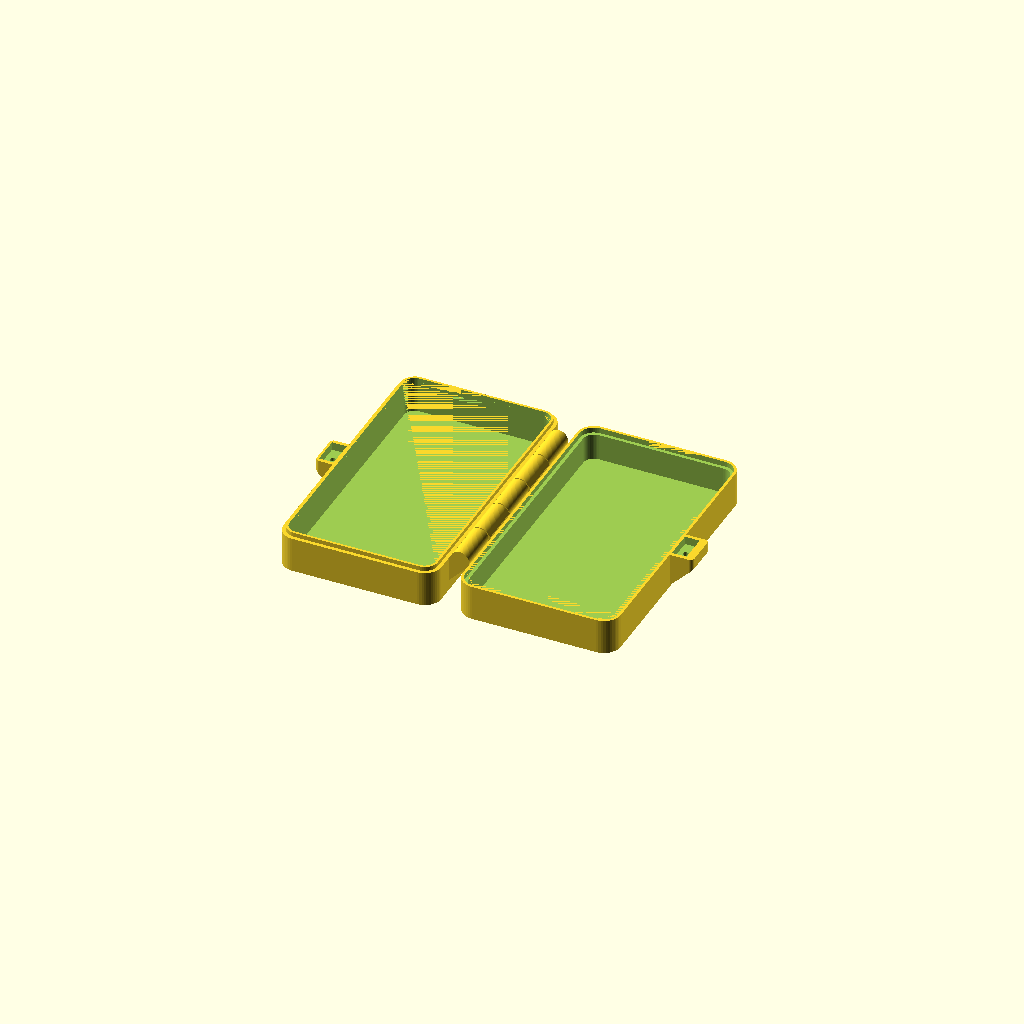
Cell 1 — every parameter at its default value.
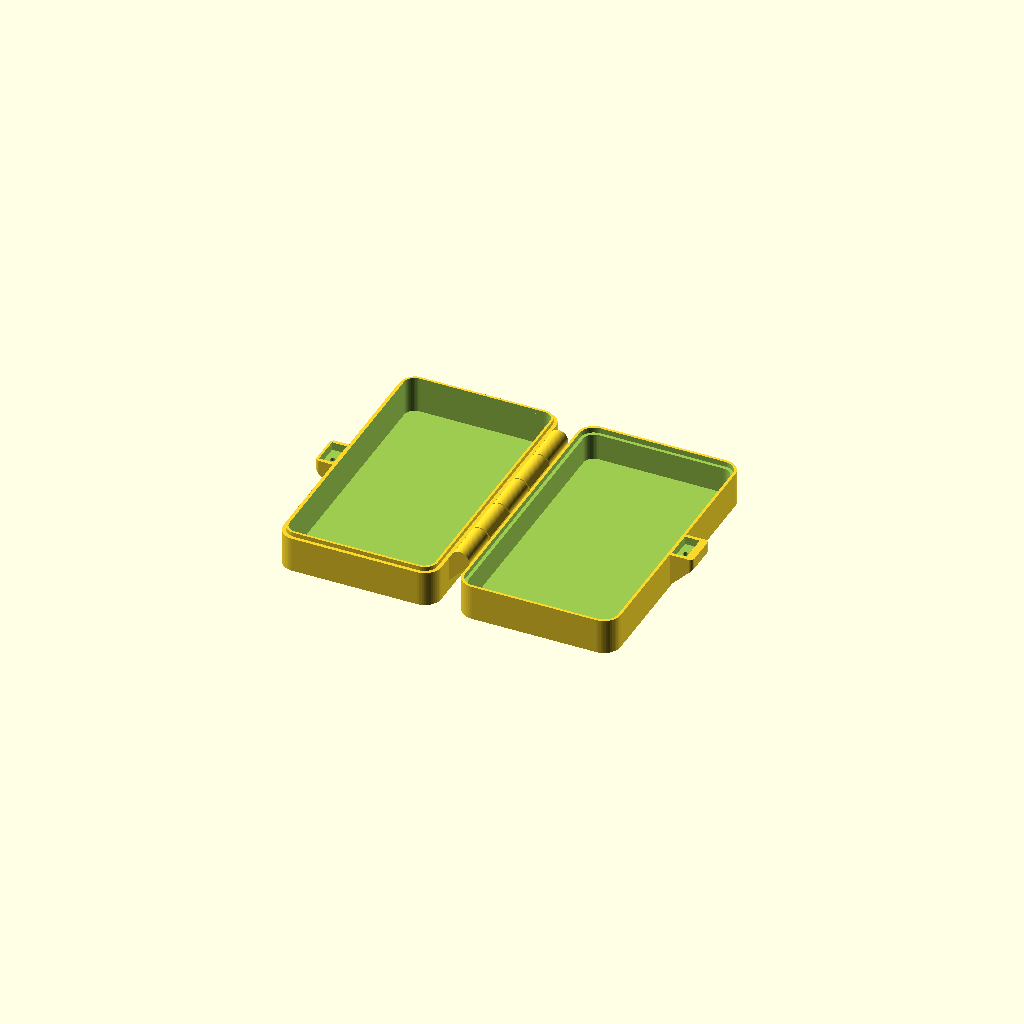
Cell 2: eps = 0.02 (everything else at default).
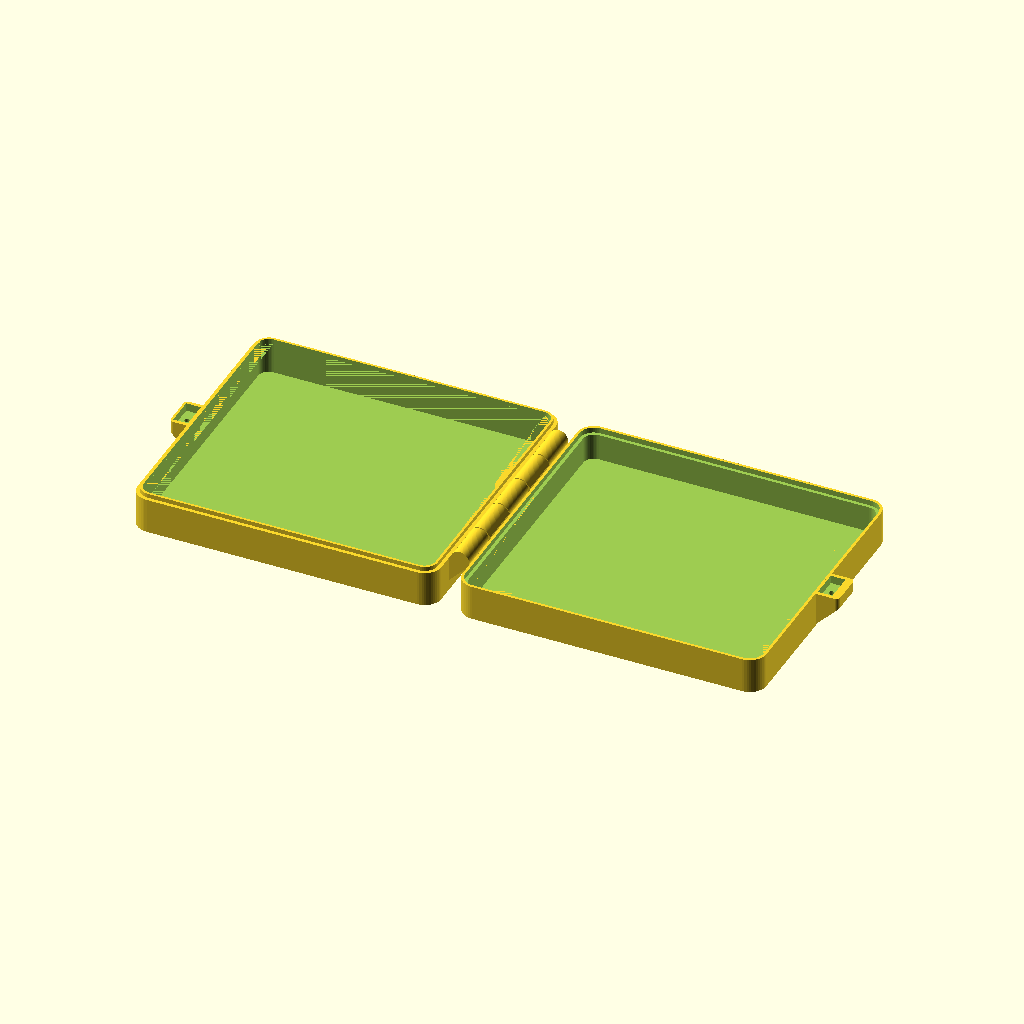
Cell 3 — cav_w set to 109.2, the other parameters unchanged.
One fixed orthographic camera (rotation 55°, 0°, 25°; colour scheme Cornfield) for every cell.
The OpenSCAD source (enclosure/flashbee_travel_case.scad):
// Flash Bee travel case (Prusa Core One+, semi-rigid flexible PETG "Flex-G")
//
// Clamshell for the assembled handheld (about 51.5 x 96.8 x 20.7 mm; the thickness is an
// estimate, so the cavity is generous). Printed open and flat, no supports: two equal trays side
// by side, open side up, outer faces on the bed. They are joined only by a print-in-place knuckle
// hinge along the back walls: five knuckles, the two ends and the middle on the base, the two
// between on the lid, 0.4 mm apart. Each lid knuckle has a 45 degree cone on both end faces that
// sits in a matching socket in the neighbouring base knuckle, so the two halves are interlocked
// but never touch (two separate solids, no pin). The gaps (cone_gap 0.35 normal to the cone,
// kn_gap 0.4, cone_tip_gap 0.4) are PROVISIONAL for Flex-G: unmeasured. Open the case gently the
// first time to break any stringing in the gaps. The case closes with a magnetic clasp: a small
// boss on each front wall, face to face when the lid is shut, each with a well for one 10 x 5 x 3 mm
// block magnet. Each magnet is pressed into its well with a drop of CA glue, large face up and
// flush with the rim plane; check the polarity before gluing the second one (they must attract
// with the lid shut). The lid boss is 2 mm longer: a finger ledge for opening. A vent hole under
// each well lets you push a magnet out. The well clearance (0.25 per side, core1 square_press) is
// PROVISIONAL for Flex-G: unmeasured; the magnet is glued, so a loose fit is tolerable.
//
// Datum: Z = 0 is the bed (outer faces of both trays). The hinge axis runs along Y at X = 0,
// Z = h (the rim plane). Y is the long axis, Y = 0 the centre of the case. Base tray at -X,
// lid tray at +X; their back-wall outer faces sit at X = -hg and X = +hg.
// Base front wall (boss) = base -X wall; lid front wall (boss) = lid +X wall, away from the hinge.
// Boss profiles are in (u, z): u outward from the wall face.
//
// part = "case" | "fit_test" | "closed" | "swing" | "collide"
//   case      everything, as printed (open_angle 180)
//   fit_test  the case cut to a slab (one base knuckle, one lid knuckle with the cone interface, and both bosses with their magnet wells)
//   closed    preview only: lid folded onto the base
//   swing     preview: lid at open_angle (0 = closed, 180 = as printed)
//   collide   the volume shared by base and lid at open_angle (must be empty)

part = "case";
open_angle = 0;      // swing and collide only: 0 = closed, 180 = as printed

$fn = $preview ? 48 : 96;
eps = 0.01;

// ---- Printer (printers.toml, core1) --------------------------------------------------
lw         = 0.45;   // line width
lh         = 0.20;   // layer height
bed        = [250, 220, 270];

// ---- Cavity ----------------------------------------------------------------------------
cav_w      = 54.6;   // cavity width (X)
cav_l      = 99.9;   // cavity length (Y)
cav_r      = 4;      // cavity corner radius
dep_b      = 12.0;   // base cavity depth
dep_l      = 12.0;   // lid cavity depth (equal halves: both rims are coplanar as printed)

// ---- Walls -----------------------------------------------------------------------------
wall       = 2.25;   // 5 lines
floor_t    = 1.2;    // floor
out_r      = cav_r + wall;      // outer corner radius
out_w      = cav_w + 2 * wall;  // outer tray width
out_l      = cav_l + 2 * wall;  // outer tray length
h          = floor_t + dep_b;   // tray height = rim plane = hinge axis height
hb         = h;                 // base height
hl         = floor_t + dep_l;   // lid height

// ---- Hinge -----------------------------------------------------------------------------
hg         = 4.0;    // back-wall outer face to the hinge axis, each side
kn_r       = 3.5;    // barrel radius
kn_n       = 5;      // knuckles; 1, 3, 5 on the base, 2, 4 on the lid
kn_l       = 15.6;   // knuckle length (Y)
kn_gap     = 0.4;    // gap between neighbours (Y)
kn_low     = 4.0;    // height where the arm leaves the wall
kn_ov      = 0.5;    // arm strip overlap into the wall
kn_clip    = 0.05;   // clearance above the rim plane to the other half's wall
cone_r     = 2.2;    // male cone base radius on the lid knuckle face
cone_tip_r = 0.5;    // male cone truncated tip radius
cone_gap   = 0.35;   // gap between male and socket, normal to the cone surface
cone_tip_gap = 0.4;  // axial gap between the male tip and the socket end
cone_h     = cone_r - cone_tip_r;           // male height (45 degree half-angle)
// socket: same axis and 45 degrees, surface r + z = cone_r + cone_gap * sqrt(2) (z from the lid face)
sock_mouth = cone_r + cone_gap * sqrt(2) - kn_gap;       // radius on the base knuckle face
sock_d     = cone_h + cone_tip_gap - kn_gap;             // socket depth into the base knuckle
sock_end   = sock_mouth - sock_d;                        // radius at the socket end
kn_tot     = kn_n * kn_l + (kn_n - 1) * kn_gap;

// ---- Locating lip (base) and rebate (lid) ------------------------------------------------
lip_h      = 1.6;    // lip height above the base rim
lip_t      = 0.9;    // lip thickness, inner face flush with the cavity wall
lip_c      = 0.35;   // rebate clearance on the outside of the lip
reb_h      = lip_h + 0.4;        // rebate height in the lid rim
reb_d      = lip_t + lip_c;      // rebate radial depth from the cavity wall

// ---- Magnetic clasp: bosses on the front walls, top faces in the rim plane z = h --------
mag_l      = 10.0;   // block magnet, along Y
mag_w      = 5.0;    // along X
mag_t      = 3.0;    // thickness (Z)
mag_c      = 0.25;   // clearance per side (core1 square_press; provisional for Flex-G, magnet is glued)
well_l     = mag_l + 2 * mag_c;   // well, Y
well_w     = mag_w + 2 * mag_c;   // well, X
well_dep   = 3.0;    // well depth (15 layers), magnet flush with the rim plane
well_gap   = 0.2;    // well inner edge outside the wall face (the well does not cut the wall)
boss_skin  = 0.9;    // boss beyond the well on the outer side
boss_end   = 1.35;   // boss beyond the well at each Y end
boss_floor = 1.0;    // material under the well
boss_ov    = 0.5;    // overlap into the wall
boss_cr    = 1.5;    // plan corner radius, outer corners
boss_p_b   = well_gap + well_w + boss_skin;   // base boss protrusion
boss_p_l   = boss_p_b + 2.0;                  // lid boss protrusion (finger ledge)
boss_len   = well_l + 2 * boss_end;           // boss length (Y)
well_cx    = well_gap + well_w / 2;           // well centre, outward from the wall face
vent_d     = 2.0;    // vent / push-out hole on the well centre
// (the well has square corners: a corner relief would cut into the wall at the inner edge)

// ---- Fit test slab (Y range, from -9.5 to just after knuckle 4) -------
ft_k0      = 2;      // first knuckle in the fit test (knuckle 3, base)
ft_k1      = 3;      // last knuckle in the fit test (knuckle 4, lid)
ft_y0      = -9.5;
ft_y1      = 24.0;

// ---- Derived and checks ----------------------------------------------------------------
x_off      = hg + out_w / 2;   // tray centre offset from the hinge axis
function mult(v, u) = abs(v / u - round(v / u)) < 1e-6;
// underside angle of the knuckle arm from horizontal: line to the circle centre minus tangent offset
kn_d       = norm([hg, h - kn_low]);
kn_ang     = atan2(h - kn_low, hg) - asin(kn_r / kn_d);

assert(mult(wall, lw), "wall is not a multiple of the line width");
assert(mult(floor_t, lh), "floor_t is not a multiple of the layer height");
assert(mult(hb, lh), "hb is not a multiple of the layer height");
assert(mult(hl, lh), "hl is not a multiple of the layer height");
assert(mult(lip_h, lh), "lip_h is not a multiple of the layer height");
assert(abs(hb - hl) < 1e-6, "halves are not equal: rims are not coplanar");
assert(wall - reb_d >= 0.9 - 1e-6, "lid wall left at the rebate is under 0.9 mm");
assert(lip_c > 0 && reb_h > lip_h, "lip does not fit the rebate");
function boss_under(P, x) = max(0, h - well_dep - boss_floor - P + x);   // underside height at x (45 degrees)
function boss_mat(P) = (h - well_dep) - boss_under(P, well_gap + well_w);   // material under the well's outer edge
assert(mult(well_dep, lh), "well_dep must be a multiple of the layer height");
assert(well_gap > 0, "the well touches the wall face");
assert(abs(boss_p_b - (well_gap + well_w + boss_skin)) < 1e-6 && abs(boss_len - (well_l + 2 * boss_end)) < 1e-6, "boss skins wrong");
assert(boss_mat(boss_p_b) >= boss_floor - 1e-6 && boss_mat(boss_p_l) >= boss_floor - 1e-6, "the underside cuts into the well floor");
assert(h - well_dep - boss_floor - boss_p_b > 0.4 - 1e-6 || h - well_dep - boss_floor - boss_p_b <= 0, "wedge meets the wall within 0.4 mm of the bed");
assert(h - well_dep - boss_floor - boss_p_l > 0.4 - 1e-6 || h - well_dep - boss_floor - boss_p_l <= 0, "wedge meets the wall within 0.4 mm of the bed");
assert(well_dep >= mag_t - 1e-6, "well shallower than the magnet");
assert(vent_d < well_w - 1.5, "vent hole too big");
assert(kn_ang >= 45, "knuckle arm underside is flatter than 45 degrees: lower kn_low");
assert(kn_tot <= out_l - 2 * out_r, "knuckles run into the tray corners");
assert(hg - kn_r >= 0.4, "barrel too close to the other half's back wall");
assert(kn_r - sock_mouth >= 0.9 - 1e-6, "wall around the socket mouth is under 0.9 mm");
assert(cone_gap >= 0.3 && ((sock_mouth + kn_gap) - cone_r) / sqrt(2) >= 0.3 - 1e-6, "cone normal gap under 0.3 mm");
assert(cone_tip_gap >= 0.4 - 1e-6 && sock_end > 0, "cone tip gap under 0.4 mm or socket end closed");
assert(kn_low > floor_t && kn_low < h, "kn_low outside the wall");

echo(str("outer size as printed: ", 2 * (hg + out_w) + boss_p_b + boss_p_l, " x ", out_l, " x ", h + kn_r,
         " (incl. bosses; trays ", out_w, " x ", out_l, " x ", hb, ")"));
echo(str("closed outer size: ", hg + out_w + boss_p_l + kn_r, " x ", out_l, " x ", hb + hl, " (incl. lid boss and hinge barrel)"));
echo(str("magnet face gap when closed: ", 2 * (well_dep - mag_t), " mm; well ", well_l, " x ", well_w, "; boss ", boss_len, " x ", boss_p_b, " / ", boss_p_l,
         "; material under the well's outer edge: base ", boss_mat(boss_p_b), ", lid ", boss_mat(boss_p_l),
         "; beside the well: ", boss_skin, " outer, ", boss_end, " at the ends"));
echo(str("cone normal gap ", ((sock_mouth + kn_gap) - cone_r) / sqrt(2), ", tip gap ", cone_tip_gap,
         ", socket mouth r ", sock_mouth, " end r ", sock_end, " depth ", sock_d, ", wall at mouth ", kn_r - sock_mouth));
echo(str("closed cavity depth: ", dep_b + dep_l, ", knuckle arm underside ", kn_ang, " deg from horizontal"));

// ---- Helpers ---------------------------------------------------------------------------
module rrect(w, l, r, hh) {
    linear_extrude(hh)
        offset(r) square([w - 2 * r, l - 2 * r], center = true);
}

// Tray with its centre at the origin, bed at Z = 0.
module tray(hh, dep) {
    difference() {
        rrect(out_w, out_l, out_r, hh);
        translate([0, 0, floor_t]) rrect(cav_w, cav_l, cav_r, dep + eps);
    }
}

// Knuckle i (0-based), side -1 = base, +1 = lid. Profile in XZ, extruded along Y.
// Knuckles lo..hi exist (fit_test uses a subset); cones and sockets only face a neighbour that exists.
module knuckle(i, side, lo, hi) {
    y0 = -kn_tot / 2 + i * (kn_l + kn_gap);
    translate([0, y0 + kn_l, 0]) rotate([90, 0, 0]) linear_extrude(kn_l)
        difference() {
            hull() {
                translate([0, h]) circle(r = kn_r, $fn = 96);
                // strip on the tray's own back wall, overlapping kn_ov into it
                translate([side < 0 ? -hg - kn_ov : hg, kn_low]) square([kn_ov, h - kn_low]);
            }
            // nothing above the rim plane past the other half's wall face
            translate([side < 0 ? -20 : hg - kn_clip, h]) square([20 + (side < 0 ? -hg + kn_clip : 0), 20]);
        }
    for (dir = [-1, 1]) if (i + dir >= lo && i + dir <= hi) {
        yf = dir < 0 ? y0 : y0 + kn_l;      // this knuckle's face toward the neighbour
        if (side > 0)
            // male cone, pointing into the gap and the neighbour's socket; 0.3 mm run-in under the face
            translate([0, yf, h]) rotate([dir > 0 ? -90 : 90, 0, 0]) translate([0, 0, -0.3])
                cylinder(h = cone_h + 0.3, r1 = cone_r + 0.3, r2 = cone_tip_r);
    }
}

// Sockets are cut from the base knuckles after they are built.
module socket(i, lo, hi) {
    y0 = -kn_tot / 2 + i * (kn_l + kn_gap);
    for (dir = [-1, 1]) if (i + dir >= lo && i + dir <= hi) {
        yf = dir < 0 ? y0 : y0 + kn_l;
        translate([0, yf, h]) rotate([dir > 0 ? 90 : -90, 0, 0]) translate([0, 0, -0.3])
            cylinder(h = sock_d + 0.3, r1 = sock_mouth + 0.3, r2 = sock_end);
    }
}

module knuckles(side, lo = 0, hi = kn_n - 1) {
    for (i = [lo : hi]) if ((i % 2 == 0) == (side < 0)) {
        if (side < 0)
            difference() { knuckle(i, side, lo, hi); socket(i, lo, hi); }
        else knuckle(i, side, lo, hi);
    }
}

// Boss with its 45 degree buttress, outline (u, z), extruded over boss_len and rounded in plan.
module boss(P) {
    bt = well_dep + boss_floor;
    zw = h - bt - P;                      // height where the 45 degree underside meets the wall
    under = zw > 0 ? [[0, zw], [-boss_ov, zw]] : [[P - (h - bt), 0], [-boss_ov, 0]];
    intersection() {
        rotate([90, 0, 0]) linear_extrude(boss_len, center = true)
            polygon(concat([[-boss_ov, h], [P, h], [P, h - bt]], under));
        translate([0, 0, -1]) linear_extrude(h + 2)
            hull() {
                translate([-boss_ov - 1, -boss_len / 2]) square([1, boss_len]);
                for (v = [-1, 1]) translate([P - boss_cr, v * (boss_len / 2 - boss_cr)]) circle(r = boss_cr);
            }
    }
}

// Well and vent cutter, z = 0 at the rim plane; x outward from the wall face.
module well_cut() {
    translate([well_gap, -well_l / 2, -well_dep]) cube([well_w, well_l, well_dep + 1]);
    translate([well_cx, 0, -h - 1]) cylinder(d = vent_d, h = h + 1 - well_dep + eps, $fn = 48);
}

module base_all(lo = 0, hi = kn_n - 1) {
    translate([-x_off, 0, 0]) {
        tray(hb, dep_b);
        // locating lip
        translate([0, 0, hb - eps])
            difference() {
                rrect(cav_w + 2 * lip_t, cav_l + 2 * lip_t, cav_r + lip_t, lip_h + eps);
                translate([0, 0, -eps]) rrect(cav_w, cav_l, cav_r, lip_h + 3 * eps);
            }
        // boss on the front (-X) wall, mirrored to -X
        translate([-out_w / 2, 0, 0]) mirror([1, 0, 0])
            difference() { boss(boss_p_b); translate([0, 0, h]) well_cut(); }
    }
    knuckles(-1, lo, hi);
}

module lid_all(lo = 0, hi = kn_n - 1) {
    translate([x_off, 0, 0]) {
        difference() {
            tray(hl, dep_l);
            // rebate for the lip
            translate([0, 0, hl - reb_h])
                rrect(cav_w + 2 * reb_d, cav_l + 2 * reb_d, cav_r + reb_d, reb_h + eps);
        }
        // boss on the front (+X) wall
        translate([out_w / 2, 0, 0])
            difference() { boss(boss_p_l); translate([0, 0, h]) well_cut(); }
    }
    knuckles(1, lo, hi);
}

// Lid turned about the hinge axis (X = 0, Z = h) to open_angle: 180 as printed, 0 closed.
module lid_swing(a, lo = 0, hi = kn_n - 1) {
    translate([0, 0, h]) rotate([0, -(180 - a), 0]) translate([0, 0, -h]) lid_all(lo, hi);
}

if (part == "case") { base_all(); lid_all(); }
else if (part == "fit_test")
    intersection() {
        union() { base_all(ft_k0, ft_k1); lid_all(ft_k0, ft_k1); }
        translate([-200, ft_y0, -1]) cube([400, ft_y1 - ft_y0, 100]);
    }
else if (part == "closed") { base_all(); lid_swing(0); }
else if (part == "swing") { base_all(); lid_swing(open_angle); }
else if (part == "collide")
    intersection() { base_all(); lid_swing(open_angle); }
Parameter table extracted from the source (name, type, default, range or options):
part: string, default "case"
open_angle: number, default 0
eps: number, default 0.01
lw: number, default 0.45
lh: number, default 0.2
bed: vector, default [250, 220, 270]
cav_w: number, default 54.6
cav_l: number, default 99.9
cav_r: number, default 4
dep_b: number, default 12
dep_l: number, default 12
wall: number, default 2.25
floor_t: number, default 1.2
hg: number, default 4
kn_r: number, default 3.5
kn_n: number, default 5
kn_l: number, default 15.6
kn_gap: number, default 0.4
kn_low: number, default 4
kn_ov: number, default 0.5
kn_clip: number, default 0.05
cone_r: number, default 2.2
cone_tip_r: number, default 0.5
cone_gap: number, default 0.35
cone_tip_gap: number, default 0.4
lip_h: number, default 1.6
lip_t: number, default 0.9
lip_c: number, default 0.35
mag_l: number, default 10
mag_w: number, default 5
mag_t: number, default 3
mag_c: number, default 0.25
well_dep: number, default 3
well_gap: number, default 0.2
boss_skin: number, default 0.9
boss_end: number, default 1.35
boss_floor: number, default 1
boss_ov: number, default 0.5
boss_cr: number, default 1.5
vent_d: number, default 2
ft_k0: number, default 2
ft_k1: number, default 3
ft_y0: number, default -9.5
ft_y1: number, default 24
